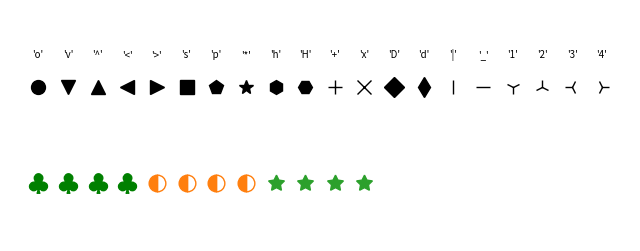

This chart was generated by the following Python code:
# Showcase of marker styles users look up: filled, unfilled, custom path, mathtext marker.
import matplotlib.pyplot as plt
from matplotlib.markers import MarkerStyle

markers = ["o", "v", "^", "<", ">", "s", "p", "*", "h", "H", "+", "x", "D", "d", "|", "_", "1", "2", "3", "4"]
fig, ax = plt.subplots(figsize=(8, 3))
for i, m in enumerate(markers):
    ax.plot(i, 1, marker=m, ms=10, color="k", ls="")
    ax.text(i, 1.3, repr(m), ha="center", fontsize=7)
ax.plot(range(4), [0] * 4, marker="$\\clubsuit$", ms=14, ls="", color="green")
ax.plot(range(4, 8), [0] * 4, marker=MarkerStyle("o", fillstyle="left"), ms=12, ls="", color="C1")
ax.plot(range(8, 12), [0] * 4, marker=(5, 1, 0), ms=12, ls="", color="C2")
ax.set_ylim(-0.6, 1.8)
ax.axis("off")
fig.savefig("markers.png")
print(len(ax.lines))
